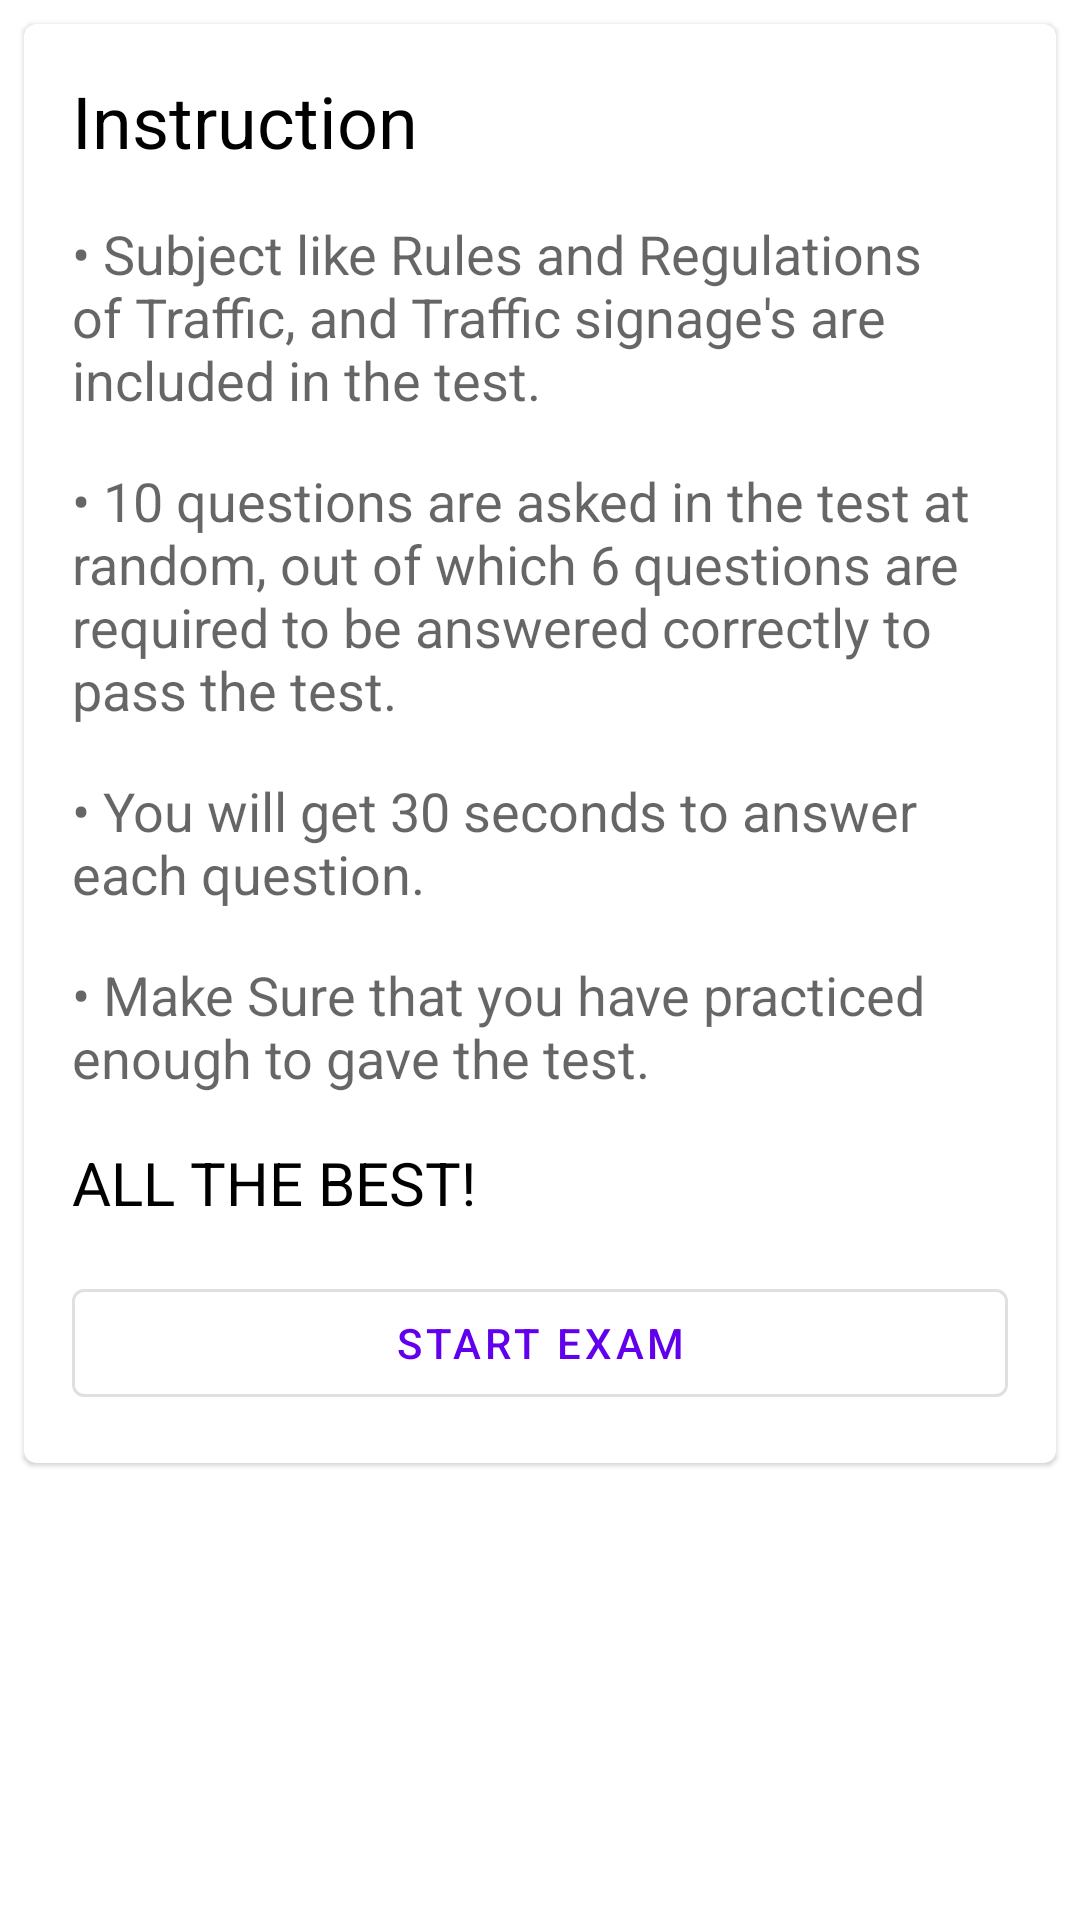

This screen was rendered from an Android layout file. Write that file and the resources it references.
<!-- AndroidManifest.xml: application theme Theme.RTOTest -->
<!-- res/layout/fragment_exam_intro.xml -->
<?xml version="1.0" encoding="utf-8"?>
<FrameLayout xmlns:android="http://schemas.android.com/apk/res/android"
    xmlns:tools="http://schemas.android.com/tools"
    android:layout_width="match_parent"
    android:layout_height="match_parent"
    xmlns:app="http://schemas.android.com/apk/res-auto"
    tools:context=".fragments.ExamIntroFragment"
    android:animateLayoutChanges="true">

    <androidx.core.widget.NestedScrollView
        android:id="@+id/exam_instruction_nestedScrollView"
        android:layout_width="match_parent"
        android:layout_height="wrap_content">

    <com.google.android.material.card.MaterialCardView
        android:id="@+id/exam_instruction_card"
        android:layout_width="match_parent"
        android:layout_height="wrap_content"
        android:layout_margin="8dp"
        android:visibility="visible"
        tools:layout_editor_absoluteX="0dp">

        <LinearLayout
            android:layout_width="match_parent"
            android:layout_height="wrap_content"
            android:orientation="vertical"
            android:padding="8dp">

            <TextView
                android:layout_width="wrap_content"
                android:layout_height="wrap_content"
                android:layout_margin="8dp"
                android:text="@string/instruction"
                android:textColor="@color/black"
                android:textSize="24sp" />

            <TextView
                android:layout_width="wrap_content"
                android:layout_height="wrap_content"
                android:layout_margin="8dp"
                android:text="@string/instruction_text1"
                android:textAppearance="@style/TextAppearance.AppCompat.Medium" />

            <TextView
                android:layout_width="wrap_content"
                android:layout_height="wrap_content"
                android:layout_margin="8dp"
                android:text="@string/instruction_text2"
                android:textAppearance="@style/TextAppearance.AppCompat.Medium" />

            <TextView
                android:layout_width="wrap_content"
                android:layout_height="wrap_content"
                android:layout_margin="8dp"
                android:text="@string/instruction_text3"
                android:textAppearance="@style/TextAppearance.AppCompat.Medium" />

            <TextView
                android:layout_width="wrap_content"
                android:layout_height="wrap_content"
                android:layout_margin="8dp"
                android:text="@string/instruction_text4"
                android:textAppearance="@style/TextAppearance.AppCompat.Medium" />

            <TextView
                android:layout_width="wrap_content"
                android:layout_height="wrap_content"
                android:layout_margin="8dp"
                android:text="@string/all_the_best"
                android:textColor="@color/black"
                android:textSize="20sp" />

            <com.google.android.material.button.MaterialButton
                style="@style/Widget.MaterialComponents.Button.OutlinedButton"
                android:id="@+id/start_exam_btn"
                android:layout_width="match_parent"
                android:layout_height="wrap_content"
                android:layout_gravity="end"
                android:layout_margin="8dp"
                android:text="@string/start_exam" />

        </LinearLayout>
    </com.google.android.material.card.MaterialCardView>
    </androidx.core.widget.NestedScrollView>
</FrameLayout>
<!-- resources referenced by this layout -->
<resources>
  <color name="black">#FF000000</color>
  <string name="all_the_best">ALL THE BEST!</string>
  <string name="instruction">Instruction</string>
  <string name="instruction_text1">• Subject like Rules and Regulations of Traffic, and Traffic signage\'s are included in the test.</string>
  <string name="instruction_text2">• 10 questions are asked in the test at random, out of which 6 questions are required to be answered correctly to pass the test.</string>
  <string name="instruction_text3">• You will get 30 seconds to answer each question.</string>
  <string name="instruction_text4">• Make Sure that you have practiced enough to gave the test.</string>
  <string name="start_exam">Start Exam</string>
  <style name="Theme.RTOTest" parent="Theme.MaterialComponents.DayNight.NoActionBar">
          
          <item name="colorPrimary">@color/purple_500</item>
          <item name="colorPrimaryVariant">@color/purple_700</item>
          <item name="colorOnPrimary">@color/white</item>
          
          <item name="colorSecondary">@color/teal_200</item>
          <item name="colorSecondaryVariant">@color/teal_700</item>
          <item name="colorOnSecondary">@color/black</item>
          
          <item name="android:statusBarColor" tools:targetApi="l">?attr/colorPrimaryVariant</item>
          
      </style>
  <color name="purple_500">#FF6200EE</color>
  <color name="purple_700">#FF3700B3</color>
  <color name="white">#FFFFFFFF</color>
  <color name="teal_200">#FF03DAC5</color>
  <color name="teal_700">#FF018786</color>
</resources>
